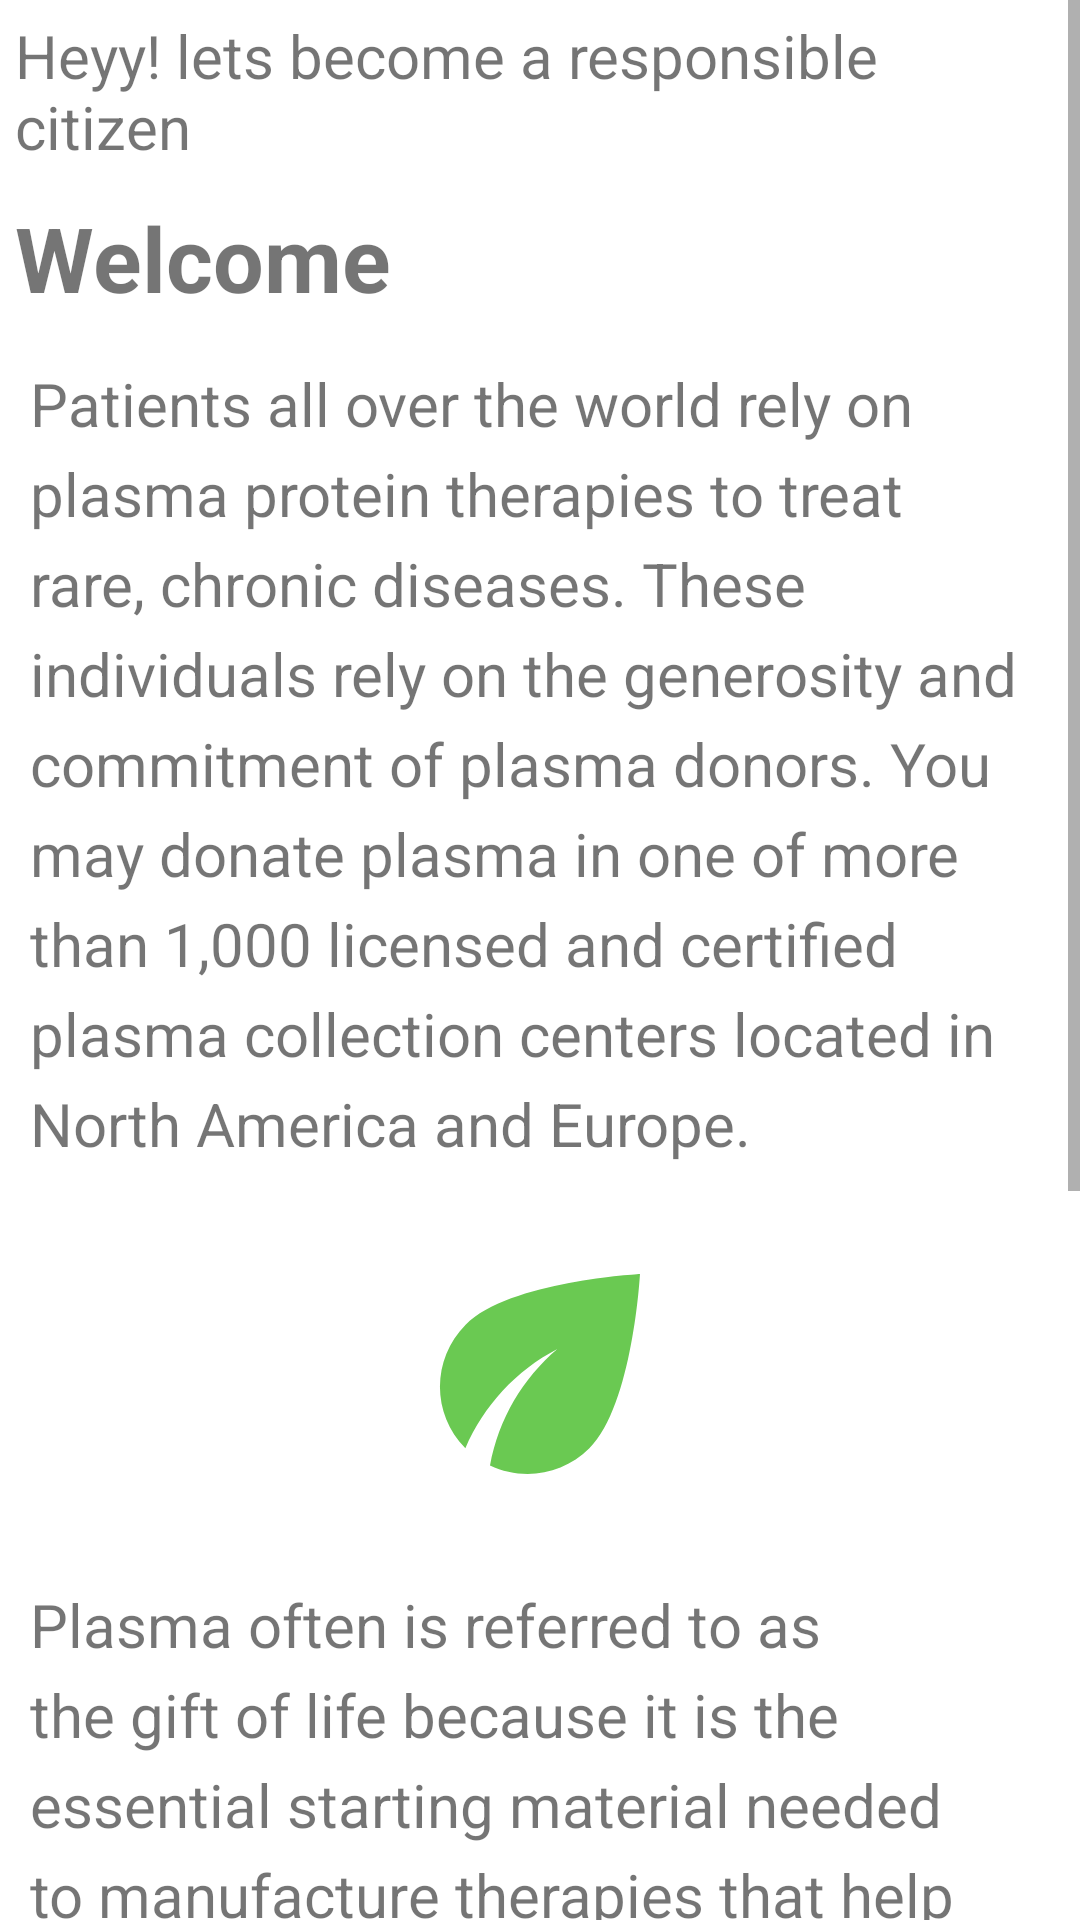

Here is an Android app screen rendered from its layout file. Give the layout XML and the strings, colors and styles it references.
<!-- AndroidManifest.xml: application theme Theme.Plasma -->
<!-- res/layout/fragment_donor__home_.xml -->
<?xml version="1.0" encoding="utf-8"?>
<RelativeLayout xmlns:android="http://schemas.android.com/apk/res/android"
    xmlns:tools="http://schemas.android.com/tools"
    android:layout_width="match_parent"
    android:layout_height="match_parent"
    tools:context=".Fragments.Donor_Home_Frag"
    android:background="@color/white">
    <ScrollView
        android:layout_width="match_parent"
        android:layout_height="wrap_content">
        <RelativeLayout
            android:layout_width="match_parent"
            android:layout_height="wrap_content">

            <TextView
                android:layout_width="wrap_content"
                android:layout_height="wrap_content"
                android:text="Heyy! lets become a responsible citizen"
                android:textSize="20sp"
                android:layout_margin="5dp"
                android:id="@+id/message"
                />
            <TextView
                android:layout_height="wrap_content"
                android:layout_width="wrap_content"
                android:textSize="30sp"
                android:layout_margin="5dp"
                android:layout_below="@id/message"
                android:text="Welcome"
                android:id="@+id/WelcomeHome"
                android:textStyle="bold" />

            <TextView
                style="@style/textViewIngancer"
                android:text="Patients all over the world rely on plasma protein therapies to treat rare, chronic diseases. These individuals rely on the generosity and commitment of plasma donors. You may donate plasma in one of more than 1,000 licensed and certified plasma collection centers located in North America and Europe."
                android:lineHeight="30sp"
                android:layout_below="@id/WelcomeHome"
                android:layout_margin="10dp"
                android:id="@+id/firstPara"
                />
            <ImageView
                android:layout_width="wrap_content"
                android:layout_height="wrap_content"
                android:src="@drawable/gift"
                android:layout_centerHorizontal="true"
                android:layout_below="@id/firstPara"
                android:id="@+id/Gift"
                android:layout_margin="10dp"
                />

            <TextView
                style="@style/textViewIngancer"
                android:text="Plasma often is referred to as the gift of life because it is the essential starting material needed to manufacture therapies that help thousands of people worldwide with rare, chronic diseases to live healthier, productive and fulfilling lives."
                android:layout_below="@id/Gift"
                android:layout_margin="10dp"
                android:lineHeight="30sp"
                android:id="@+id/SecondPara"
                />
            <ImageView
                android:layout_width="wrap_content"
                android:layout_height="wrap_content"
                android:src="@drawable/need_of_plasma"
                android:layout_centerHorizontal="true"
                android:layout_below="@id/SecondPara"
                android:layout_margin="10dp"
                android:id="@+id/CovidImg"
                />
            <TextView
                style="@style/textViewIngancer"
                android:text="The need for plasma and plasma donors is more urgent than ever before. Visit Donation center page to learn more and to find a donation center near you."
                android:layout_below="@id/CovidImg"
                android:layout_margin="10dp"
                android:lineHeight="30sp"
                />

        </RelativeLayout>
    </ScrollView>

</RelativeLayout>
<!-- resources referenced by this layout -->
<resources>
  <!-- drawable gift (drawable) -->
  <vector android:height="100dp" android:tint="#6AC952"
      android:viewportHeight="24" android:viewportWidth="24"
      android:width="100dp" xmlns:android="http://schemas.android.com/apk/res/android">
      <path android:fillColor="@android:color/white" android:pathData="M6.05,8.05c-2.73,2.73 -2.73,7.15 -0.02,9.88c1.47,-3.4 4.09,-6.24 7.36,-7.93c-2.77,2.34 -4.71,5.61 -5.39,9.32c2.6,1.23 5.8,0.78 7.95,-1.37C19.43,14.47 20,4 20,4S9.53,4.57 6.05,8.05z"/>
  </vector>
  <!-- drawable need_of_plasma: vector/xml drawable (drawable, 2309 chars, omitted) -->
  <style name="textViewIngancer">
          <item name="android:layout_height">wrap_content</item>
          <item name="android:layout_width">wrap_content</item>
          <item name="android:textSize">20sp</item>
      </style>
  <style name="Theme.Plasma" parent="Theme.MaterialComponents.DayNight.NoActionBar">
          
          <item name="colorPrimary">#68CEFB</item>
          <item name="colorPrimaryVariant">#535353</item>
          <item name="colorOnPrimary">@color/white</item>
          
          <item name="colorSecondary">@color/teal_200</item>
          <item name="colorSecondaryVariant">@color/teal_700</item>
          <item name="colorOnSecondary">#FFFFFF</item>
          
          <item name="android:statusBarColor" tools:targetApi="l">?attr/colorPrimaryVariant</item>
          
      </style>
  <!-- not gathered from this repository: default colours our renderer supplied (Android Studio template values) -->
  <color name="teal_200">#FF03DAC5</color>
  <color name="teal_700">#FF018786</color>
  <color name="white">#FFFFFFFF</color>
</resources>
